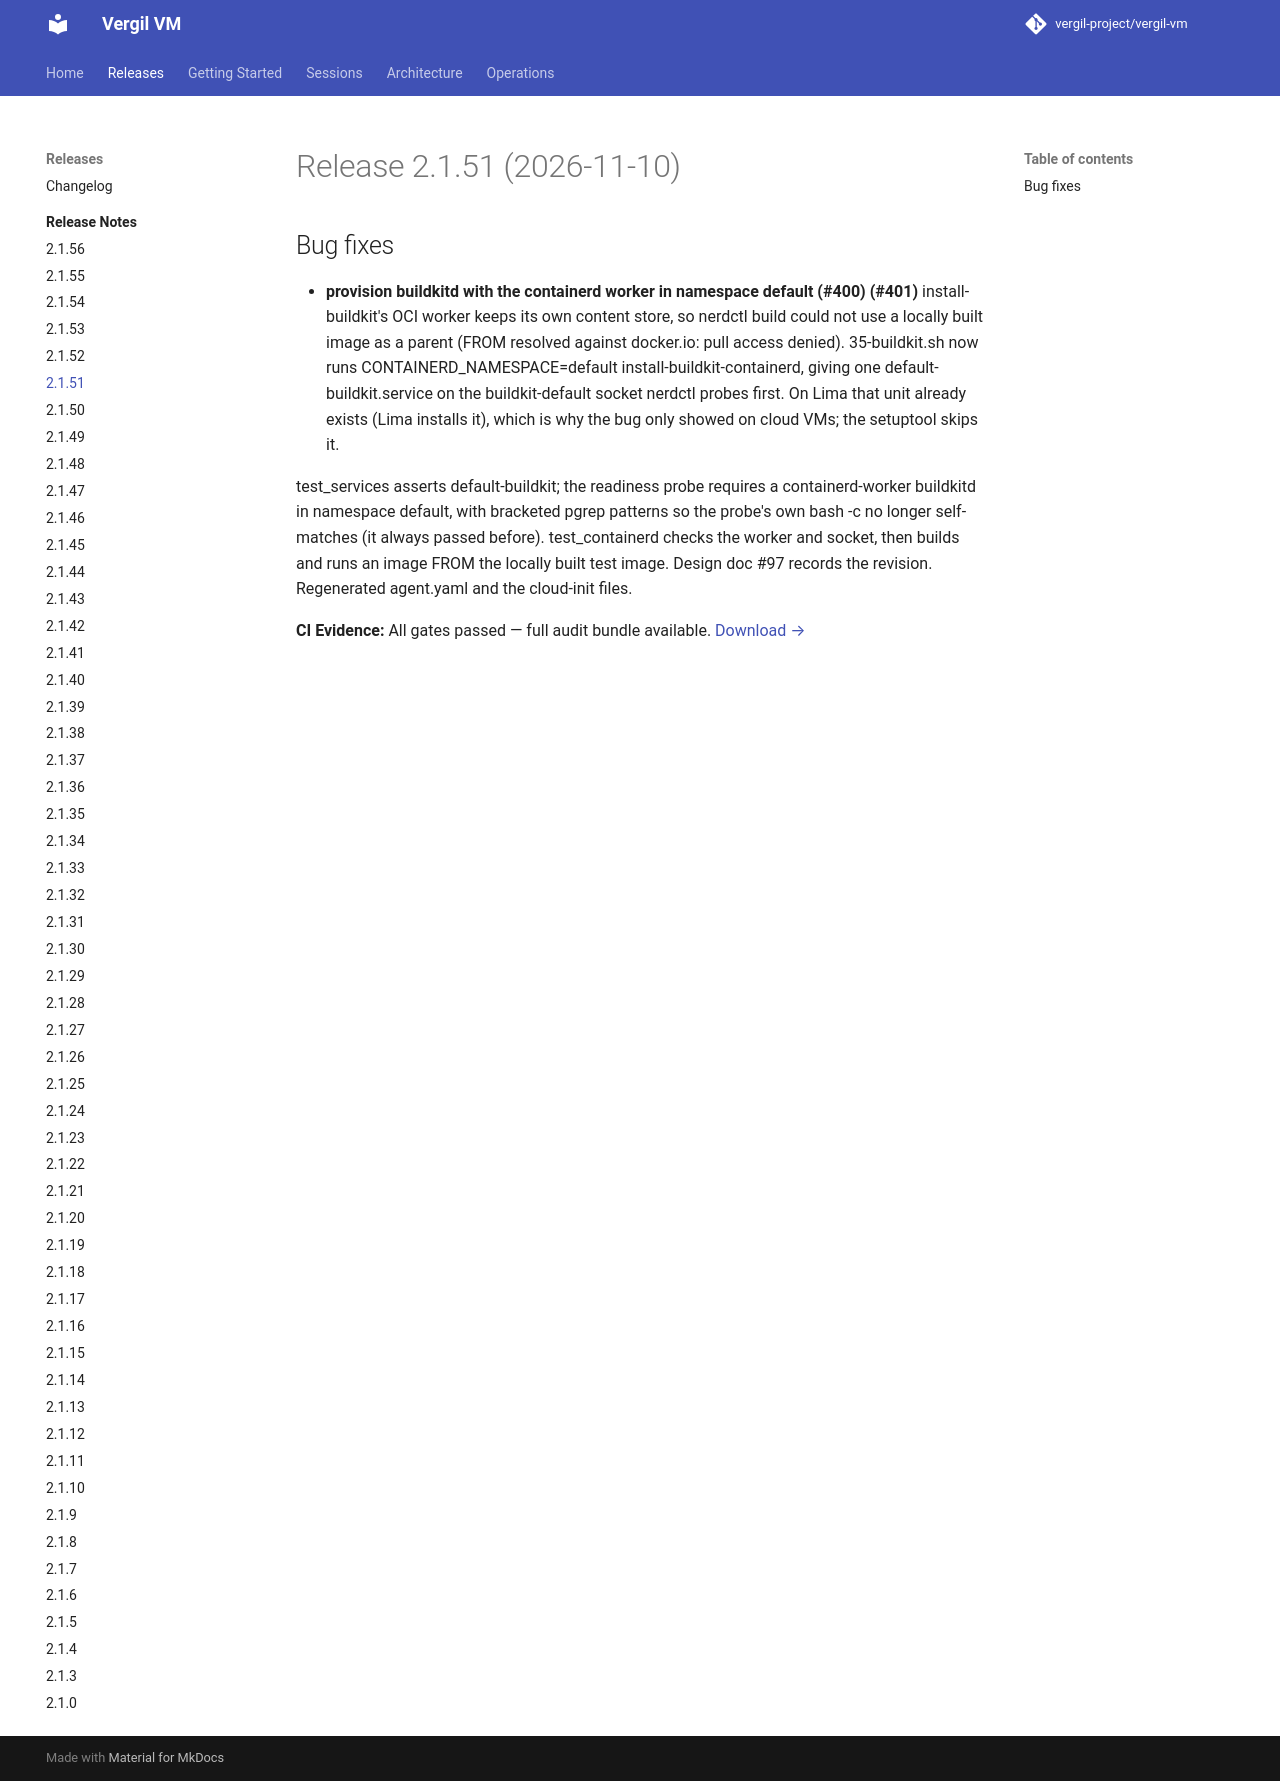

repository: vergil-project/vergil-vm · page: dev/releases/v2.1.51/index.html · generator: mkdocs


# Release 2.1.51 (2026-11-10)

## Bug fixes

- **provision buildkitd with the containerd worker in namespace default (#400) (#401)**
install-buildkit's OCI worker keeps its own content store, so nerdctl build could not use a locally built image as a parent (FROM <local> resolved against docker.io: pull access denied). 35-buildkit.sh now runs CONTAINERD_NAMESPACE=default install-buildkit-containerd, giving one default-buildkit.service on the buildkit-default socket nerdctl probes first. On Lima that unit already exists (Lima installs it), which is why the bug only showed on cloud VMs; the setuptool skips it.

test_services asserts default-buildkit; the readiness probe requires a containerd-worker buildkitd in namespace default, with bracketed pgrep patterns so the probe's own bash -c no longer self-matches (it always passed before). test_containerd checks the worker and socket, then builds and runs an image FROM the locally built test image. Design doc #97 records the revision. Regenerated agent.yaml and the cloud-init files.
